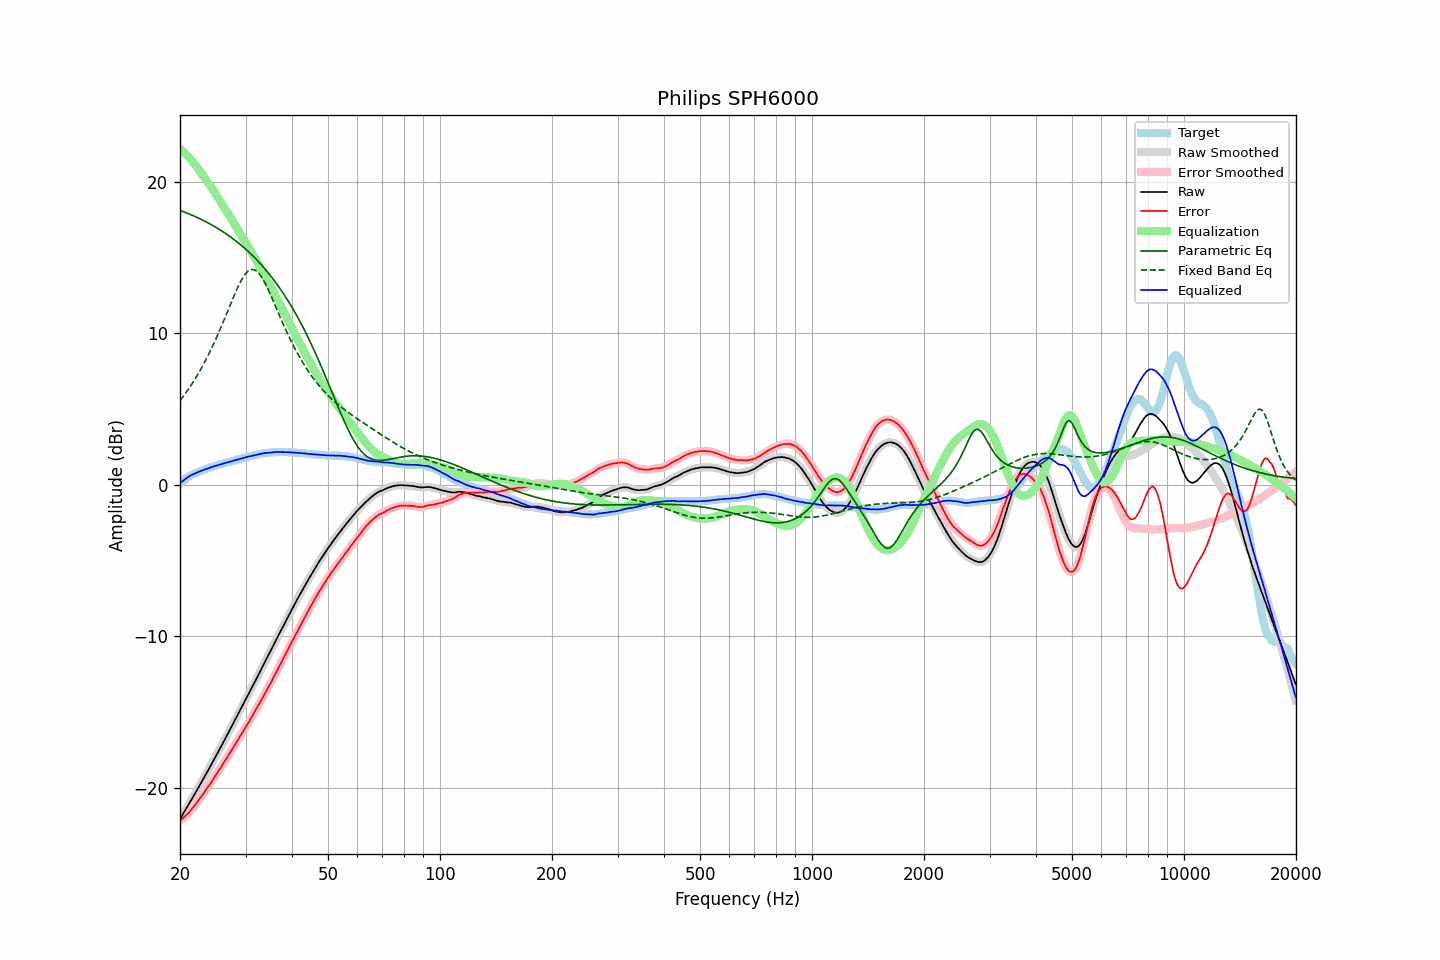

Source data for this figure (header and first rows):
frequency, raw, error, smoothed, error_smoothed, equalization, parametric_eq, fixed_band_eq, equalized_raw, equalized_smoothed, target
20.00, -22.08, -22.19, -22.08, -22.19, 22.19, 18.12, 5.56, 0.11, 0.11, 0.11
20.20, -21.90, -22.10, -21.91, -22.10, 22.10, 18.08, 5.70, 0.20, 0.20, 0.20
20.40, -21.73, -22.01, -21.73, -22.01, 22.01, 18.04, 5.84, 0.28, 0.28, 0.28
20.61, -21.56, -21.90, -21.55, -21.91, 21.91, 18.00, 5.98, 0.36, 0.36, 0.35
20.81, -21.37, -21.81, -21.37, -21.81, 21.81, 17.96, 6.13, 0.44, 0.43, 0.44
21.02, -21.19, -21.71, -21.19, -21.70, 21.70, 17.92, 6.28, 0.50, 0.51, 0.52
21.23, -21.01, -21.59, -21.01, -21.59, 21.58, 17.87, 6.43, 0.57, 0.57, 0.58
21.44, -20.82, -21.46, -20.83, -21.46, 21.46, 17.83, 6.59, 0.64, 0.63, 0.64
21.66, -20.64, -21.33, -20.64, -21.33, 21.33, 17.78, 6.76, 0.69, 0.69, 0.69
21.87, -20.46, -21.20, -20.46, -21.20, 21.20, 17.74, 6.93, 0.74, 0.74, 0.74
22.09, -20.27, -21.06, -20.27, -21.06, 21.06, 17.69, 7.10, 0.79, 0.79, 0.79
22.31, -20.08, -20.92, -20.08, -20.92, 20.92, 17.64, 7.28, 0.84, 0.84, 0.84
22.54, -19.89, -20.77, -19.90, -20.77, 20.77, 17.59, 7.46, 0.88, 0.88, 0.88
22.76, -19.71, -20.63, -19.71, -20.63, 20.63, 17.54, 7.65, 0.91, 0.92, 0.92
22.99, -19.52, -20.47, -19.52, -20.47, 20.48, 17.49, 7.84, 0.96, 0.96, 0.95
23.22, -19.33, -20.32, -19.33, -20.32, 20.33, 17.44, 8.04, 1.00, 1.00, 0.99
23.45, -19.14, -20.17, -19.14, -20.17, 20.18, 17.38, 8.24, 1.04, 1.03, 1.03
23.69, -18.96, -20.02, -18.95, -20.02, 20.02, 17.33, 8.45, 1.07, 1.07, 1.07
23.92, -18.76, -19.87, -18.76, -19.87, 19.87, 17.27, 8.66, 1.11, 1.11, 1.11
24.16, -18.57, -19.73, -18.57, -19.72, 19.71, 17.21, 8.88, 1.14, 1.14, 1.16
24.40, -18.37, -19.56, -18.37, -19.56, 19.55, 17.15, 9.10, 1.18, 1.18, 1.19
24.65, -18.18, -19.39, -18.18, -19.39, 19.39, 17.09, 9.33, 1.21, 1.22, 1.21
24.89, -17.98, -19.22, -17.98, -19.22, 19.23, 17.03, 9.56, 1.25, 1.25, 1.24
25.14, -17.79, -19.07, -17.79, -19.06, 19.07, 16.97, 9.80, 1.28, 1.28, 1.28
25.39, -17.59, -18.90, -17.59, -18.90, 18.90, 16.90, 10.04, 1.31, 1.31, 1.31
25.65, -17.39, -18.74, -17.39, -18.74, 18.73, 16.83, 10.29, 1.34, 1.34, 1.35
25.91, -17.20, -18.56, -17.19, -18.57, 18.57, 16.77, 10.54, 1.37, 1.37, 1.37
26.16, -16.99, -18.39, -16.99, -18.40, 18.40, 16.70, 10.79, 1.41, 1.41, 1.40
26.43, -16.80, -18.23, -16.79, -18.23, 18.23, 16.63, 11.05, 1.44, 1.44, 1.44
26.69, -16.59, -18.06, -16.59, -18.06, 18.06, 16.56, 11.31, 1.47, 1.47, 1.47
26.96, -16.39, -17.89, -16.39, -17.90, 17.89, 16.48, 11.57, 1.50, 1.50, 1.50
27.23, -16.19, -17.72, -16.19, -17.72, 17.72, 16.41, 11.82, 1.52, 1.52, 1.53
27.50, -15.99, -17.55, -15.99, -17.55, 17.55, 16.33, 12.08, 1.55, 1.55, 1.56
27.77, -15.79, -17.37, -15.79, -17.37, 17.37, 16.25, 12.34, 1.58, 1.58, 1.58
28.05, -15.58, -17.20, -15.58, -17.20, 17.20, 16.17, 12.59, 1.62, 1.62, 1.62
28.33, -15.38, -17.02, -15.38, -17.02, 17.02, 16.09, 12.83, 1.64, 1.64, 1.64
28.62, -15.18, -16.84, -15.17, -16.85, 16.85, 16.00, 13.06, 1.67, 1.67, 1.67
28.90, -14.97, -16.68, -14.97, -16.67, 16.67, 15.92, 13.28, 1.70, 1.70, 1.71
29.19, -14.76, -16.49, -14.76, -16.50, 16.50, 15.83, 13.48, 1.74, 1.74, 1.73
29.48, -14.56, -16.34, -14.56, -16.33, 16.33, 15.74, 13.66, 1.77, 1.77, 1.78
29.78, -14.35, -16.14, -14.36, -16.15, 16.15, 15.65, 13.83, 1.80, 1.80, 1.79
30.08, -14.16, -15.97, -14.15, -15.98, 15.98, 15.55, 13.96, 1.82, 1.82, 1.82
30.38, -13.95, -15.80, -13.95, -15.80, 15.80, 15.45, 14.08, 1.85, 1.85, 1.85
30.68, -13.75, -15.63, -13.75, -15.63, 15.62, 15.36, 14.15, 1.87, 1.87, 1.88
30.99, -13.55, -15.45, -13.55, -15.45, 15.44, 15.26, 14.21, 1.89, 1.89, 1.90
31.30, -13.34, -15.26, -13.34, -15.27, 15.26, 15.15, 14.22, 1.92, 1.92, 1.92
31.61, -13.13, -15.08, -13.13, -15.08, 15.08, 15.05, 14.21, 1.95, 1.95, 1.95
31.93, -12.93, -14.89, -12.92, -14.89, 14.90, 14.94, 14.15, 1.97, 1.97, 1.97
32.24, -12.71, -14.70, -12.71, -14.71, 14.71, 14.83, 14.08, 2.00, 2.00, 1.99
32.57, -12.50, -14.52, -12.50, -14.52, 14.52, 14.72, 13.97, 2.01, 2.02, 2.02
32.89, -12.29, -14.33, -12.29, -14.33, 14.33, 14.60, 13.84, 2.04, 2.04, 2.04
33.22, -12.08, -14.14, -12.08, -14.14, 14.14, 14.48, 13.67, 2.06, 2.06, 2.06
33.55, -11.87, -13.95, -11.87, -13.95, 13.95, 14.36, 13.50, 2.08, 2.08, 2.08
33.89, -11.66, -13.75, -11.66, -13.75, 13.76, 14.24, 13.29, 2.09, 2.10, 2.09
34.23, -11.45, -13.56, -11.46, -13.56, 13.56, 14.11, 13.08, 2.11, 2.11, 2.11
34.57, -11.25, -13.37, -11.25, -13.37, 13.37, 13.98, 12.86, 2.11, 2.11, 2.12
34.92, -11.04, -13.17, -11.04, -13.18, 13.17, 13.85, 12.62, 2.12, 2.12, 2.13
35.27, -10.83, -12.98, -10.83, -12.97, 12.97, 13.72, 12.38, 2.13, 2.13, 2.15
35.62, -10.61, -12.75, -10.61, -12.76, 12.76, 13.58, 12.14, 2.15, 2.15, 2.14
35.97, -10.40, -12.55, -10.40, -12.56, 12.56, 13.44, 11.89, 2.16, 2.16, 2.15
... 635 more rows
